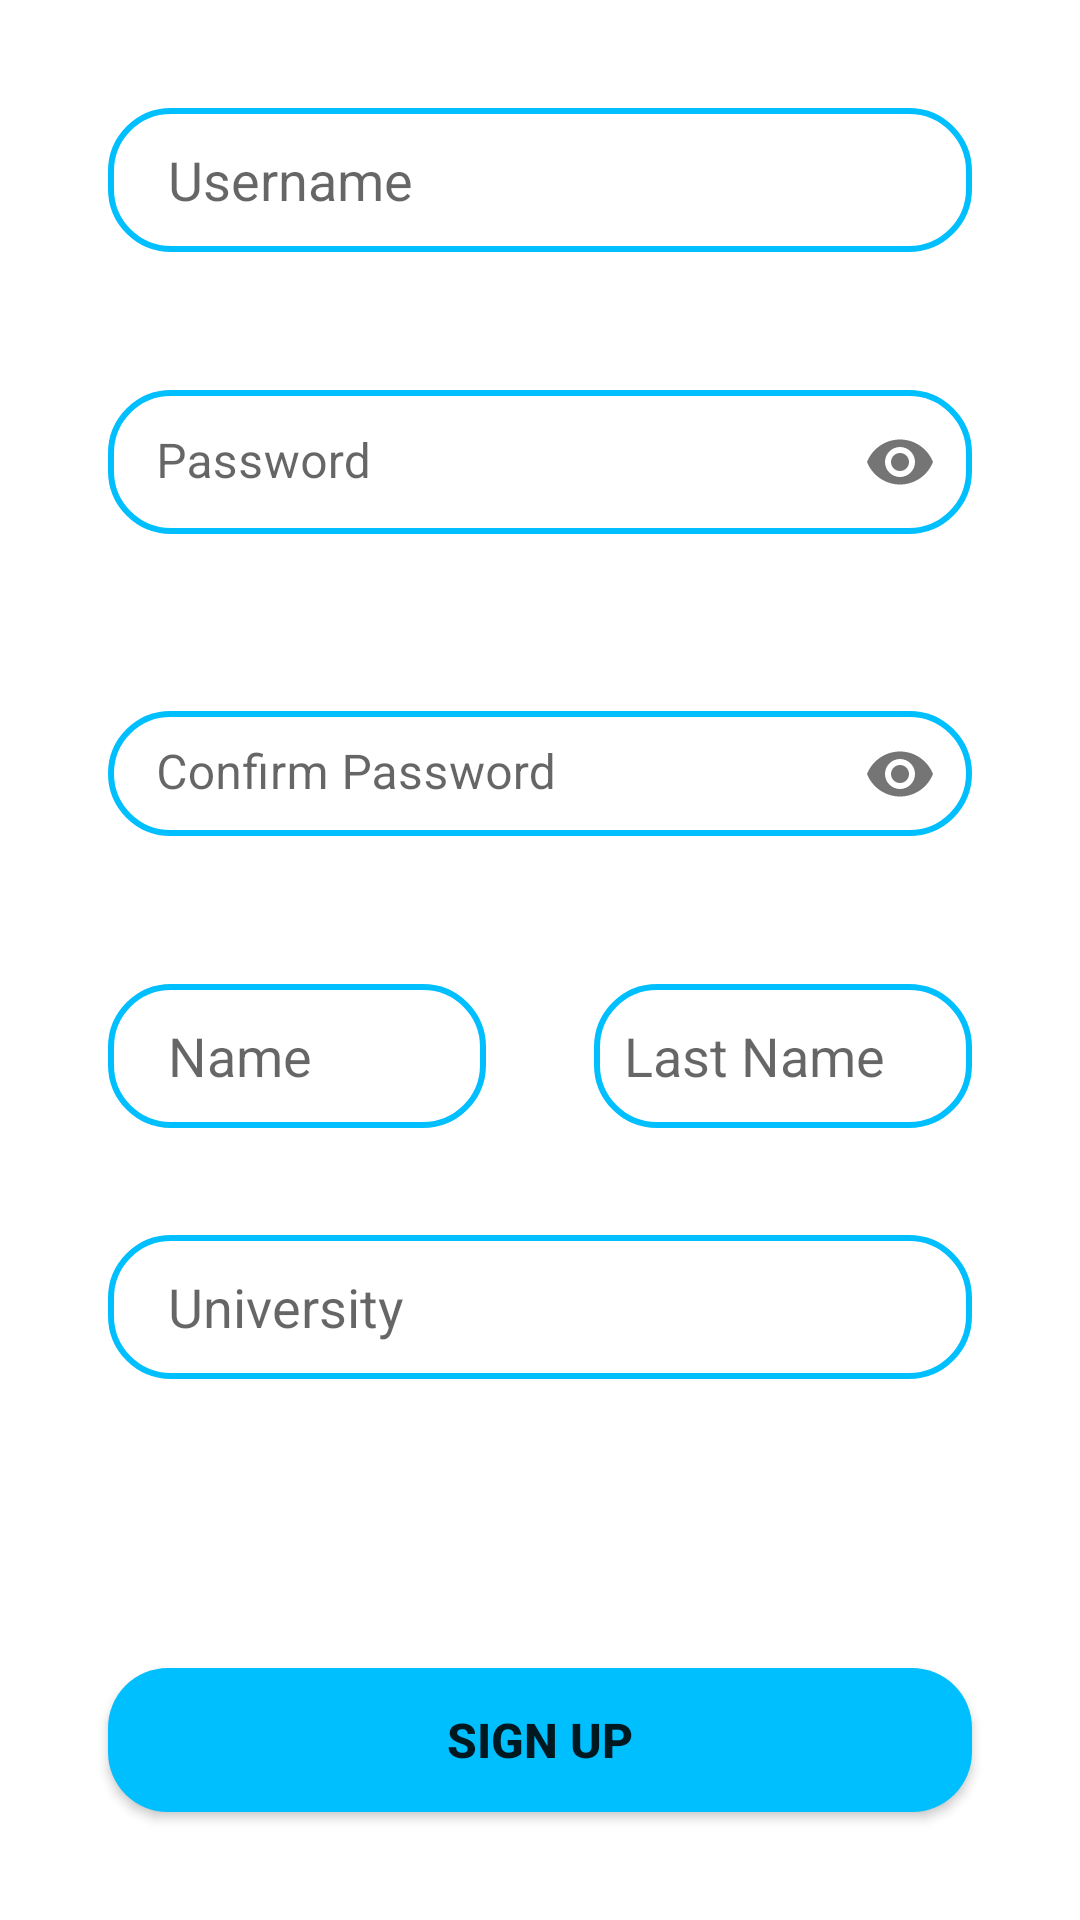

Here is an Android app screen rendered from its layout file. Give the layout XML and the strings, colors and styles it references.
<!-- AndroidManifest.xml: application theme Theme.MPQueraApp -->
<!-- res/layout/prof_signup_tab_fragment.xml -->
<?xml version="1.0" encoding="utf-8"?>
<androidx.constraintlayout.widget.ConstraintLayout xmlns:android="http://schemas.android.com/apk/res/android"
    xmlns:app="http://schemas.android.com/apk/res-auto"

    xmlns:tools="http://schemas.android.com/tools"
    android:layout_width="match_parent"
    android:layout_height="match_parent">


    <EditText
        android:id="@+id/answerTextEditView"
        android:layout_width="0dp"
        android:layout_height="wrap_content"
        android:background="@drawable/edit_text_bg"
        android:hint="@string/username"
        android:inputType="text"
        android:minHeight="48dp"
        android:paddingStart="20dp"
        android:paddingTop="10dp"
        android:paddingBottom="10dp"
        app:layout_constraintBottom_toTopOf="@id/etPasswordLayout"
        app:layout_constraintEnd_toEndOf="parent"
        app:layout_constraintStart_toStartOf="parent"
        app:layout_constraintTop_toTopOf="parent"
        app:layout_constraintVertical_bias="0.18"
        app:layout_constraintWidth_percent="0.8" />


    <com.google.android.material.textfield.TextInputLayout
        android:id="@+id/etPasswordLayout"
        android:layout_width="0dp"
        android:layout_height="wrap_content"
        android:minHeight="48dp"
        android:paddingTop="10dp"
        android:paddingBottom="10dp"
        android:transitionGroup="true"
        app:boxStrokeWidth="0dp"
        app:boxStrokeWidthFocused="0dp"
        app:layout_constraintBottom_toTopOf="@+id/etPasswordLayout2"
        app:layout_constraintEnd_toEndOf="parent"
        app:layout_constraintStart_toStartOf="parent"
        app:layout_constraintTop_toBottomOf="@+id/answerTextEditView"
        app:layout_constraintVertical_bias="0.18"
        app:layout_constraintWidth_percent="0.8"
        app:passwordToggleEnabled="true">

        <com.google.android.material.textfield.TextInputEditText
            android:id="@+id/password"
            android:layout_width="match_parent"
            android:layout_height="wrap_content"
            android:background="@drawable/edit_text_bg"
            android:hint="@string/password"
            android:inputType="textPassword"
            android:minHeight="48dp"
            android:paddingTop="10dp"
            android:paddingBottom="10dp" />
    </com.google.android.material.textfield.TextInputLayout>

    <com.google.android.material.textfield.TextInputLayout
        android:id="@+id/etPasswordLayout2"
        android:layout_width="0dp"
        android:layout_height="wrap_content"
        android:minHeight="48dp"
        android:paddingTop="10dp"
        android:paddingBottom="10dp"
        android:transitionGroup="true"
        app:boxStrokeWidth="0dp"
        app:boxStrokeWidthFocused="0dp"
        app:layout_constraintBottom_toTopOf="@+id/lastname"
        app:layout_constraintEnd_toEndOf="parent"
        app:layout_constraintStart_toStartOf="parent"
        app:layout_constraintTop_toBottomOf="@+id/etPasswordLayout"
        app:layout_constraintVertical_bias="0.675"
        app:layout_constraintWidth_percent="0.8 "
        app:passwordToggleEnabled="true">

        <com.google.android.material.textfield.TextInputEditText
            android:id="@+id/confirm_password"
            android:layout_width="match_parent"
            android:layout_height="wrap_content"
            android:background="@drawable/edit_text_bg"
            android:hint="@string/confirm_password"
            android:inputType="textPassword"
            android:paddingTop="10dp"
            android:paddingBottom="10dp" />
    </com.google.android.material.textfield.TextInputLayout>

    <EditText
        android:id="@+id/university"
        android:layout_width="0dp"
        android:layout_height="wrap_content"
        android:background="@drawable/edit_text_bg"
        android:hint="@string/university"
        android:inputType="text"
        android:minHeight="48dp"
        android:paddingStart="20dp"
        android:paddingLeft="20dp"
        android:paddingTop="10dp"
        android:paddingBottom="10dp"
        app:flow_verticalBias="0"
        app:layout_constraintBottom_toTopOf="@id/statusCreateCourse"
        app:layout_constraintEnd_toEndOf="parent"
        app:layout_constraintStart_toStartOf="parent"
        app:layout_constraintTop_toBottomOf="@id/name"
        app:layout_constraintVertical_bias="0.142"
        app:layout_constraintWidth_percent="0.8" />

    <EditText
        android:id="@+id/name"
        android:layout_width="0dp"
        android:layout_height="wrap_content"
        android:background="@drawable/edit_text_bg"
        android:hint="@string/name"
        android:inputType="text"
        android:minHeight="48dp"
        android:padding="10dp"
        android:paddingStart="20dp"
        android:paddingLeft="20dp"
        android:paddingTop="10dp"
        android:paddingBottom="10dp"
        app:flow_verticalBias="0"
        app:layout_constraintBottom_toTopOf="@id/university"
        app:layout_constraintEnd_toStartOf="@id/lastname"
        app:layout_constraintHorizontal_bias="0.153"
        app:layout_constraintStart_toStartOf="parent"
        app:layout_constraintTop_toBottomOf="@id/etPasswordLayout2"
        app:layout_constraintVertical_bias="0.413"
        app:layout_constraintWidth_percent="0.35" />

    <EditText
        android:id="@+id/lastname"
        android:layout_width="0dp"
        android:layout_height="wrap_content"
        android:background="@drawable/edit_text_bg"
        android:hint="@string/last_name"
        android:inputType="text"
        android:minHeight="48dp"
        android:paddingStart="10dp"
        android:paddingLeft="20dp"
        android:paddingTop="10dp"
        android:paddingBottom="10dp"
        app:flow_verticalBias="0"
        app:layout_constraintBottom_toTopOf="@id/university"
        app:layout_constraintEnd_toEndOf="parent"
        app:layout_constraintStart_toEndOf="@id/name"
        app:layout_constraintTop_toBottomOf="@id/etPasswordLayout2"
        app:layout_constraintWidth_percent="0.35" />

    <Button
        android:id="@+id/signup"
        android:layout_width="0dp"
        android:layout_height="wrap_content"
        android:background="@drawable/button_bg"
        android:text="@string/sign_up"
        android:textSize="16sp"
        android:textStyle="bold"
        app:layout_constraintBottom_toBottomOf="parent"
        app:layout_constraintEnd_toEndOf="parent"
        app:layout_constraintStart_toStartOf="parent"
        app:layout_constraintTop_toBottomOf="@id/statusCreateCourse"
        app:layout_constraintVertical_bias="0.885"
        app:layout_constraintWidth_percent="0.8" />

    <TextView
        android:id="@+id/statusCreateCourse"
        android:layout_width="wrap_content"
        android:layout_height="wrap_content"
        android:text=""
        app:layout_constraintBottom_toTopOf="@+id/signup"
        app:layout_constraintEnd_toEndOf="parent"
        app:layout_constraintStart_toStartOf="parent"
        app:layout_constraintTop_toBottomOf="@+id/university"
        android:textSize="18dp"
        android:textColor="@color/red"/>

</androidx.constraintlayout.widget.ConstraintLayout>
<!-- resources referenced by this layout -->
<resources>
  <color name="red">#FF0000</color>
  <!-- drawable button_bg (drawable) -->
  <?xml version="1.0" encoding="utf-8"?>
  <shape xmlns:android="http://schemas.android.com/apk/res/android"
      android:shape="rectangle">
  
      <solid android:color="@color/queraBlue"/>
  
      <corners android:radius="20dp"/>
  
  
  </shape>
  <!-- drawable edit_text_bg (drawable) -->
  <?xml version="1.0" encoding="utf-8"?>
  <shape xmlns:android="http://schemas.android.com/apk/res/android">
  
      <corners android:radius="20dp"/>
      <corners android:bottomRightRadius="20dp"/>
      <corners android:bottomLeftRadius="20dp"/>
      <stroke android:width="2dp"
          android:color="@color/queraBlue"/>
  </shape>
  <string name="confirm_password">Confirm Password</string>
  <string name="last_name">Last Name</string>
  <string name="name">Name</string>
  <string name="password">Password</string>
  <string name="sign_up">Sign Up</string>
  <string name="university">University</string>
  <string name="username">Username</string>
  <style name="Theme.MPQueraApp" parent="Theme.MaterialComponents.DayNight.NoActionBar">
          
          <item name="colorPrimary">@color/purple_500</item>
          <item name="colorPrimaryVariant">@color/purple_700</item>
          <item name="colorOnPrimary">@color/white</item>
          
          <item name="colorSecondary">@color/teal_200</item>
          <item name="colorSecondaryVariant">@color/teal_700</item>
          <item name="colorOnSecondary">@color/black</item>
          
          <item name="android:statusBarColor" tools:targetApi="l">?attr/colorPrimaryVariant</item>
          
      </style>
  <color name="queraBlue">#00bfff</color>
  <color name="purple_500">#FF6200EE</color>
  <color name="purple_700">#FF3700B3</color>
  <color name="white">#FFFFFFFF</color>
  <color name="teal_200">#FF03DAC5</color>
  <color name="teal_700">#FF018786</color>
  <color name="black">#FF000000</color>
</resources>
